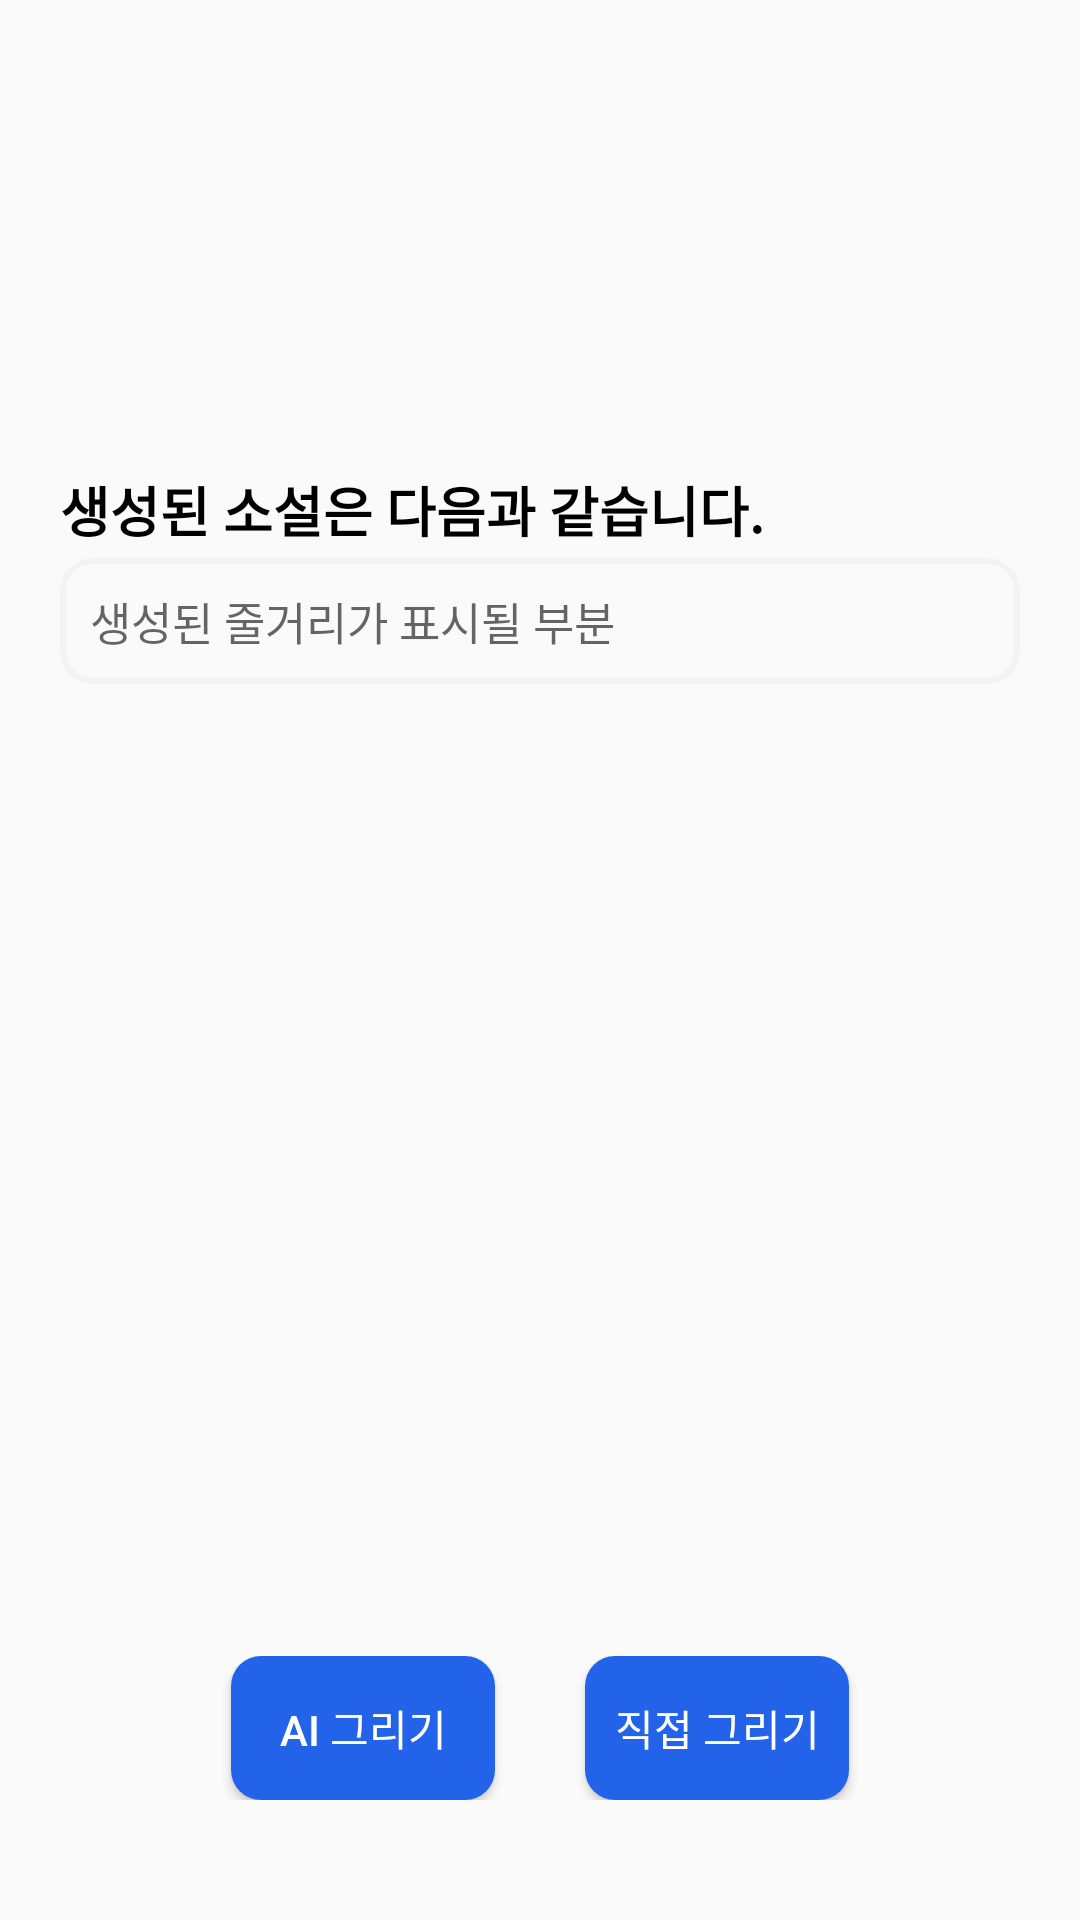

Layout XML and referenced resources for this Android screen:
<!-- AndroidManifest.xml: application theme Theme.MyApplication -->
<!-- res/layout/activity_sub.xml -->
<?xml version="1.0" encoding="utf-8"?>
<androidx.constraintlayout.widget.ConstraintLayout xmlns:android="http://schemas.android.com/apk/res/android"
    xmlns:app="http://schemas.android.com/apk/res-auto"
    xmlns:tools="http://schemas.android.com/tools"
    android:layout_width="match_parent"
    android:layout_height="match_parent"
    tools:context=".MainActivity">

    <LinearLayout
        android:layout_width="match_parent"
        android:layout_height="match_parent"
        android:orientation="vertical"
        tools:ignore="ExtraText,MissingConstraints"
        android:padding="20dp">

        <TextView
            android:layout_width="match_parent"
            android:layout_height="wrap_content"
            android:id="@+id/NManView"
            android:textSize="15dp"
            android:layout_marginBottom="5dp"
            android:textColor="@color/black" />
        <TextView
            android:layout_width="match_parent"
            android:layout_height="wrap_content"
            android:id="@+id/NWomanView"
            tools:ignore="MissingConstraints"
            android:textSize="15dp"
            android:layout_marginBottom="5dp"
            android:textColor="@color/black"/>

        <TextView
            android:layout_width="match_parent"
            android:layout_height="wrap_content"
            android:id="@+id/genreView"
            tools:ignore="MissingConstraints"
            android:textSize="15dp"
            android:layout_marginBottom="5dp"
            android:textColor="@color/black"/>

        <TextView
            android:layout_width="match_parent"
            android:layout_height="wrap_content"
            android:id="@+id/eraView"
            tools:ignore="MissingConstraints"
            android:textSize="15dp"
            android:layout_marginBottom="5dp"
            android:textColor="@color/black"/>

        <TextView
            android:layout_width="match_parent"
            android:layout_height="wrap_content"
            android:id="@+id/sumView"
            tools:ignore="MissingConstraints"
            android:textSize="15dp"
            android:textColor="@color/black"
            android:layout_marginBottom="15dp"/>

        <TextView
            android:layout_width="match_parent"
            android:layout_height="wrap_content"
            android:textColor="@color/black"
            android:text="생성된 소설은 다음과 같습니다."
            android:textStyle="bold"
            android:textSize="18dp"

            android:layout_marginBottom="3dp"/>

        <ScrollView
            android:layout_width="match_parent"
            android:layout_height="0dp"
            android:layout_weight="1">

            <TextView
                android:id="@+id/summaryTextView"
                android:layout_width="match_parent"
                android:layout_height="wrap_content"
                android:hint="생성된 줄거리가 표시될 부분"
                android:textSize="15dp"
                android:background="@drawable/border" />

        </ScrollView>


        <LinearLayout
            android:layout_width="match_parent"
            android:layout_height="wrap_content"
            android:orientation="horizontal"
            tools:ignore="ExtraText,MissingConstraints"
            android:gravity="center"
            android:padding="20dp">

            <Button
                android:id="@+id/btnAI"
                android:layout_width="wrap_content"
                android:layout_height="wrap_content"
                android:layout_gravity="center"
                android:textColor="@color/white"
                android:background="@drawable/round_button"
                android:text="AI 그리기"
                tools:ignore="MissingConstraints"
                android:layout_marginRight="30dp"/>

            <Button
                android:layout_width="wrap_content"
                android:layout_height="wrap_content"
                android:id="@+id/btnDraw"
                android:text="직접 그리기"
                android:textColor="@color/white"
                android:background="@drawable/round_button"
                tools:ignore="MissingConstraints"
                android:layout_gravity="center"/>
        </LinearLayout>
    </LinearLayout>

</androidx.constraintlayout.widget.ConstraintLayout>
<!-- resources referenced by this layout -->
<resources>
  <!-- drawable border (drawable) -->
  <?xml version="1.0" encoding="utf-8"?>
  <selector xmlns:android="http://schemas.android.com/apk/res/android">
      <item>
          <shape android:shape="rectangle">
              <corners android:radius="10dp"/>
              <stroke android:color="#f3f3f3" android:width="2dp"/>
              <padding android:left="10dp"/>
              <padding android:right="10dp"/>
              <padding android:top="10dp"/>
              <padding android:bottom="10dp"/>
          </shape>
      </item>
  </selector>
  <!-- drawable round_button (drawable) -->
  <?xml version="1.0" encoding="utf-8"?>
  <shape xmlns:android="http://schemas.android.com/apk/res/android"
      android:shape="rectangle">
      <solid android:color="#2263EA" />
      <corners
          android:bottomRightRadius="10dp"
          android:bottomLeftRadius="10dp"
          android:topLeftRadius="10dp"
          android:topRightRadius="10dp"/>
  
  </shape>
  <style name="Theme.MyApplication" parent="Theme.AppCompat.Light.DarkActionBar">
          
          <item name="colorPrimary">#2263EA</item>
          <item name="colorPrimaryVariant">#2263EA</item>
          <item name="colorOnPrimary">@color/white</item>
          
          <item name="colorSecondary">@color/teal_200</item>
          <item name="colorSecondaryVariant">@color/teal_700</item>
          <item name="colorOnSecondary">@color/black</item>
          
          <item name="android:statusBarColor" tools:targetApi="21">?attr/colorPrimaryVariant</item>
          
      </style>
  <!-- not gathered from this repository: default colours our renderer supplied (Android Studio template values) -->
  <color name="teal_200">#FF03DAC5</color>
  <color name="teal_700">#FF018786</color>
  <color name="black">#FF000000</color>
  <color name="white">#FFFFFFFF</color>
</resources>
